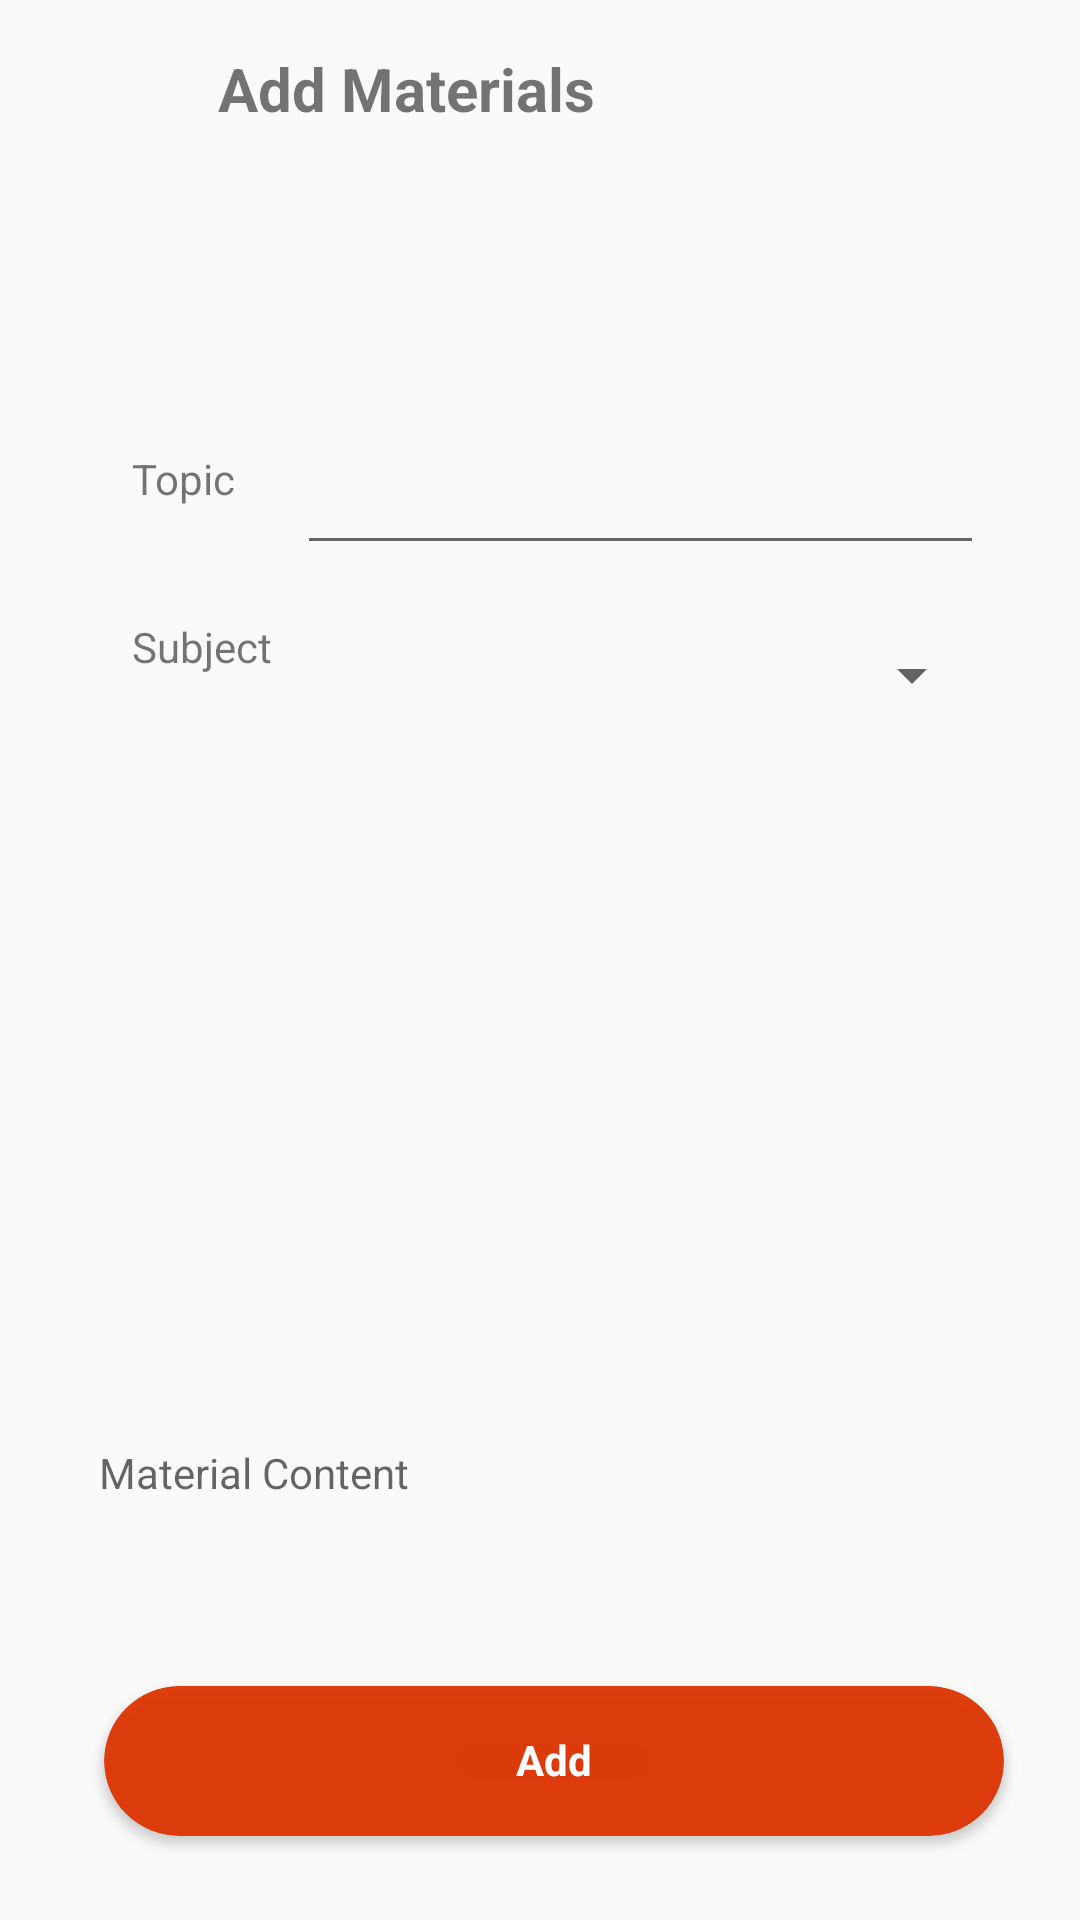

Here is an Android app screen rendered from its layout file. Give the layout XML and the strings, colors and styles it references.
<!-- AndroidManifest.xml: application theme AppTheme -->
<!-- res/layout/activity_admin_add_materials_content.xml -->
<?xml version="1.0" encoding="utf-8"?>
<androidx.constraintlayout.widget.ConstraintLayout xmlns:android="http://schemas.android.com/apk/res/android"
    xmlns:app="http://schemas.android.com/apk/res-auto"
    xmlns:tools="http://schemas.android.com/tools"
    android:layout_width="match_parent"
    android:layout_height="match_parent"
    tools:context=".Admin_Add_Materials_Content">


    <LinearLayout
        android:id="@+id/linearLayout3"
        android:layout_width="340dp"
        android:layout_height="90dp"
        android:layout_margin="8dp"
        android:orientation="horizontal"
        app:layout_constraintBottom_toBottomOf="parent"
        app:layout_constraintEnd_toEndOf="parent"
        app:layout_constraintHorizontal_bias="0.394"
        app:layout_constraintStart_toStartOf="parent"
        app:layout_constraintTop_toBottomOf="@+id/spinner_subject"
        app:layout_constraintVertical_bias="0.501">

        <androidx.cardview.widget.CardView
            android:id="@+id/btn_add_data"
            android:layout_width="300dp"
            android:layout_height="50dp"
            android:layout_gravity="center"
            android:layout_marginLeft="25dp"
            android:layout_marginRight="25dp"
            android:clickable="true"
            android:foreground="?android:attr/selectableItemBackground"
            app:cardBackgroundColor="#F0DE3400"
            app:cardCornerRadius="30dp">

            <TextView
                android:layout_width="match_parent"
                android:layout_height="wrap_content"
                android:paddingTop="15dp"
                android:text="@string/add"
                android:textAlignment="center"
                android:textColor="#FFFFFF"
                android:textSize="14sp"
                android:textStyle="bold" />

        </androidx.cardview.widget.CardView>
    </LinearLayout>

    <Spinner
        android:id="@+id/add_subject"
        android:layout_width="232dp"
        android:layout_height="38dp"
        android:layout_marginEnd="32dp"
        android:entries="@array/subjects"
        app:layout_constraintBottom_toBottomOf="@+id/textView6"
        app:layout_constraintEnd_toEndOf="parent"
        app:layout_constraintTop_toTopOf="@+id/textView6"
        app:layout_constraintVertical_bias="0.0" />

    <EditText
        android:id="@+id/content_topic"
        android:layout_width="229dp"
        android:layout_height="47dp"
        android:layout_marginEnd="32dp"
        android:ems="10"
        android:importantForAutofill="no"
        android:inputType=""
        app:layout_constraintBottom_toBottomOf="@+id/textView5"
        app:layout_constraintEnd_toEndOf="parent"
        app:layout_constraintTop_toTopOf="@+id/textView5"
        app:layout_constraintVertical_bias="0.391" />

    <TextView
        android:id="@+id/textView6"
        android:layout_width="76dp"
        android:layout_height="27dp"
        android:layout_marginStart="44dp"
        android:layout_marginTop="32dp"
        android:text="@string/choose_subject"
        android:textSize="14sp"
        app:layout_constraintStart_toStartOf="parent"
        app:layout_constraintTop_toBottomOf="@+id/textView5" />

    <TextView
        android:id="@+id/textView5"
        android:layout_width="56dp"
        android:layout_height="24dp"
        android:layout_marginStart="44dp"
        android:layout_marginTop="150dp"
        android:text="@string/topic"
        android:textSize="14sp"
        app:layout_constraintStart_toStartOf="parent"
        app:layout_constraintTop_toTopOf="parent" />

    <androidx.constraintlayout.widget.Barrier
        android:id="@+id/barrier"
        android:layout_width="wrap_content"
        android:layout_height="wrap_content"
        app:barrierDirection="left" />

    <androidx.constraintlayout.widget.Barrier
        android:id="@+id/barrier2"
        android:layout_width="wrap_content"
        android:layout_height="wrap_content"
        app:barrierDirection="left" />

    <TextView
        android:id="@+id/textView2"
        android:layout_width="wrap_content"
        android:layout_height="wrap_content"
        android:layout_marginTop="16dp"
        android:text="Add Materials"
        android:textSize="20sp"
        android:textStyle="bold"
        app:layout_constraintEnd_toEndOf="parent"
        app:layout_constraintHorizontal_bias="0.31"
        app:layout_constraintStart_toStartOf="parent"
        app:layout_constraintTop_toTopOf="parent" />

    <com.google.android.material.textfield.TextInputLayout
        android:layout_width="310dp"
        android:layout_height="125dp"
        android:layout_marginStart="8dp"
        app:layout_constraintBottom_toTopOf="@+id/linearLayout3"
        app:layout_constraintEnd_toEndOf="parent"
        app:layout_constraintHorizontal_bias="0.5"
        app:layout_constraintStart_toStartOf="parent"
        app:layout_constraintTop_toBottomOf="@+id/spinner_subject">

        <com.google.android.material.textfield.TextInputEditText
            android:layout_width="320dp"
            android:layout_height="124dp"
            android:hint="Material Content"
            android:textSize="14sp" />
    </com.google.android.material.textfield.TextInputLayout>

</androidx.constraintlayout.widget.ConstraintLayout>
<!-- resources referenced by this layout -->
<resources>
  <string name="add">Add</string>
  <string name="choose_subject">Subject</string>
  <string name="topic">Topic</string>
  <style name="AppTheme" parent="Theme.AppCompat.Light.NoActionBar">
          
          <item name="colorPrimary">@color/colorPrimary</item>
          <item name="colorSecondary">#ffffff</item>
          <item name="colorPrimaryDark">@color/colorPrimaryDark</item>
          <item name="colorAccent">#de3400</item>
      </style>
  <color name="colorPrimary">#de3400</color>
  <color name="colorPrimaryDark">#6A1B9A</color>
</resources>
